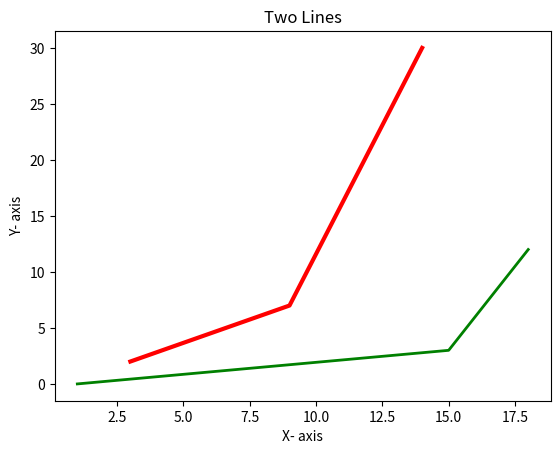

Generate this figure with matplotlib: (Note: this script raises an exception after producing the figure.)
# Functions in Python
#
# def born(country):
#     return print('i am from' + country)
# born(' Brazil ')

#importing relevant modules

import matplotlib.pyplot as plt

# Graphs in Python without labels and title

# x = [1, 3, 5, 10]
# plt.plot(x)
# plt.show()

# y = [7,12,21,22]
# plt.plot(x,y)
# plt.show()

#Line graph

#Line 1 - points

x = [3,9,14]
y = [2,7,30]

# Plottig x and y
plt.plot(x,y, c = 'red', linewidth = 3, label = 'line 1')
plt.show()

#line 2- points
x2= [1,15,18]
y2=[0,3,12]
plt.plot(x2,y2, c = 'Green', linewidth=2, label='line 2')
plt.show()

#label the axes
plt.xlabel('X- axis')
plt.ylabel('Y- axis')
plt.title('Two Lines')
plt.showlegend
